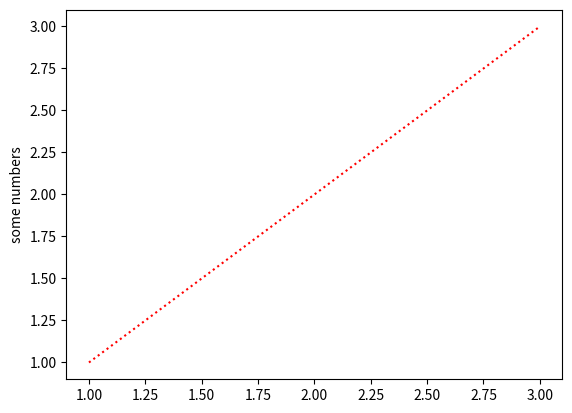

Write the Python code that produced this figure.
#testing plotting graphs using matplotlib
from matplotlib import pyplot as plt

plt.plot([1,2, 3], [1, 2, 3], 'r:')
plt.ylabel("some numbers")
plt.show()
